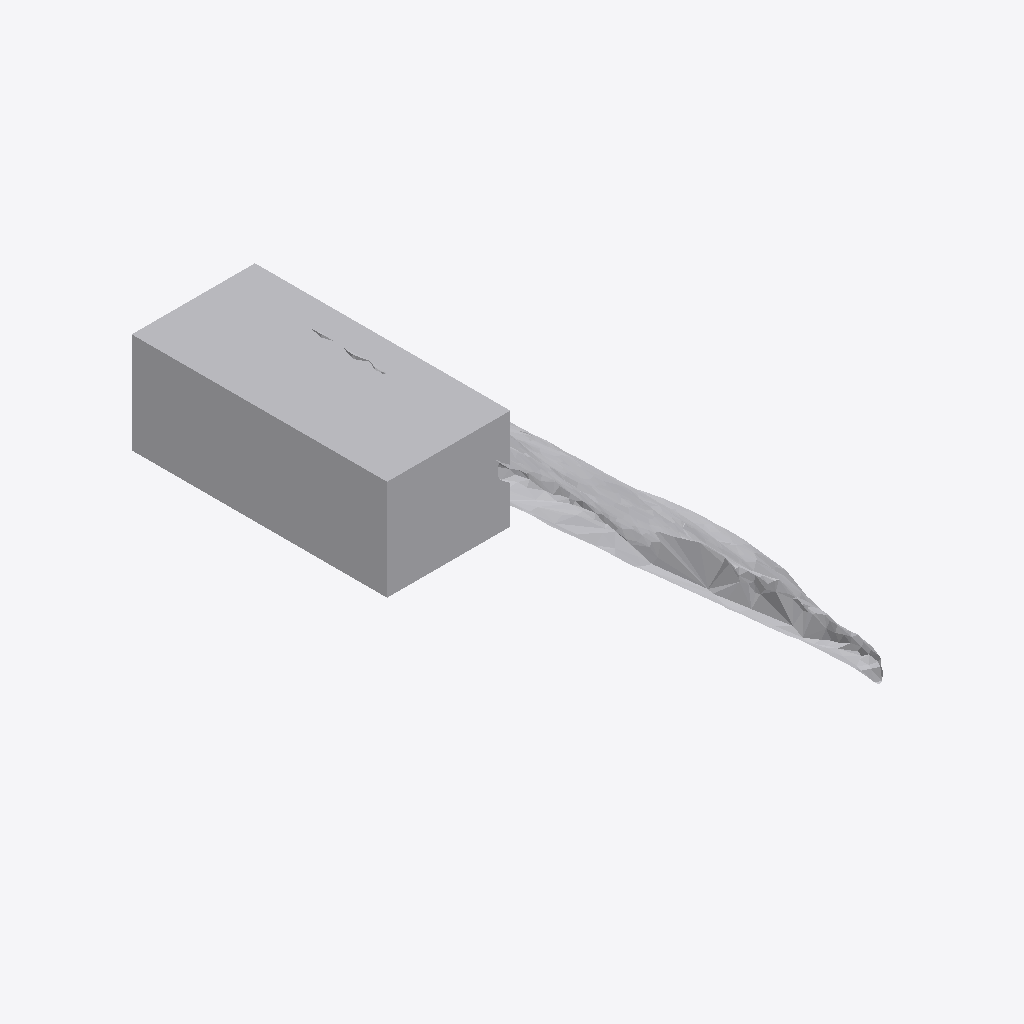
Isometric view of an IFC building model (IFC-SPF (STEP), schema IFC4, length unit metre), seen from the south-west, elements coloured by IFC class: 1 other element (light grey).
Extent 0.672 m × 0.508 m × 0.578 m (x, y, z). Storeys (1): Ground Floor at 0.00 m. Elements (1): 1 IfcFurniture.

HEADER;
FILE_DESCRIPTION(('ViewDefinition [CoordinationView]'),'2;1');
FILE_NAME('','2026-07-12T07:15:36',(''),(''),'IfcOpenShell 0.8.0','IfcOpenShell 0.8.0','');
FILE_SCHEMA(('IFC4'));
ENDSEC;
DATA;
#17=IFCPROJECT('0BCkMZXH96XA_os5sYvhOo',#5,'Office Project',$,$,$,$,(#15),#10);
#20=IFCSITE('3KY$eLaSrEjAZ0JZY2mDuE',#5,'Site',$,$,#19,$,$,.ELEMENT.,$,$,$,$,$);
#22=IFCBUILDING('0Exay2B2bFR9mZBQqCr8yE',#5,'Building',$,$,#21,$,$,.ELEMENT.,$,$,$);
#24=IFCBUILDINGSTOREY('2H7V5GTyDAV84arLCRn$lA',#5,'Ground Floor',$,$,#23,$,$,.ELEMENT.,0.0);
#35=IFCFURNITURE('0kr10$d350MgMysxf4aXsf',#5,'list09_bookshelf',$,$,#34,#31,$,$);
ENDSEC;
